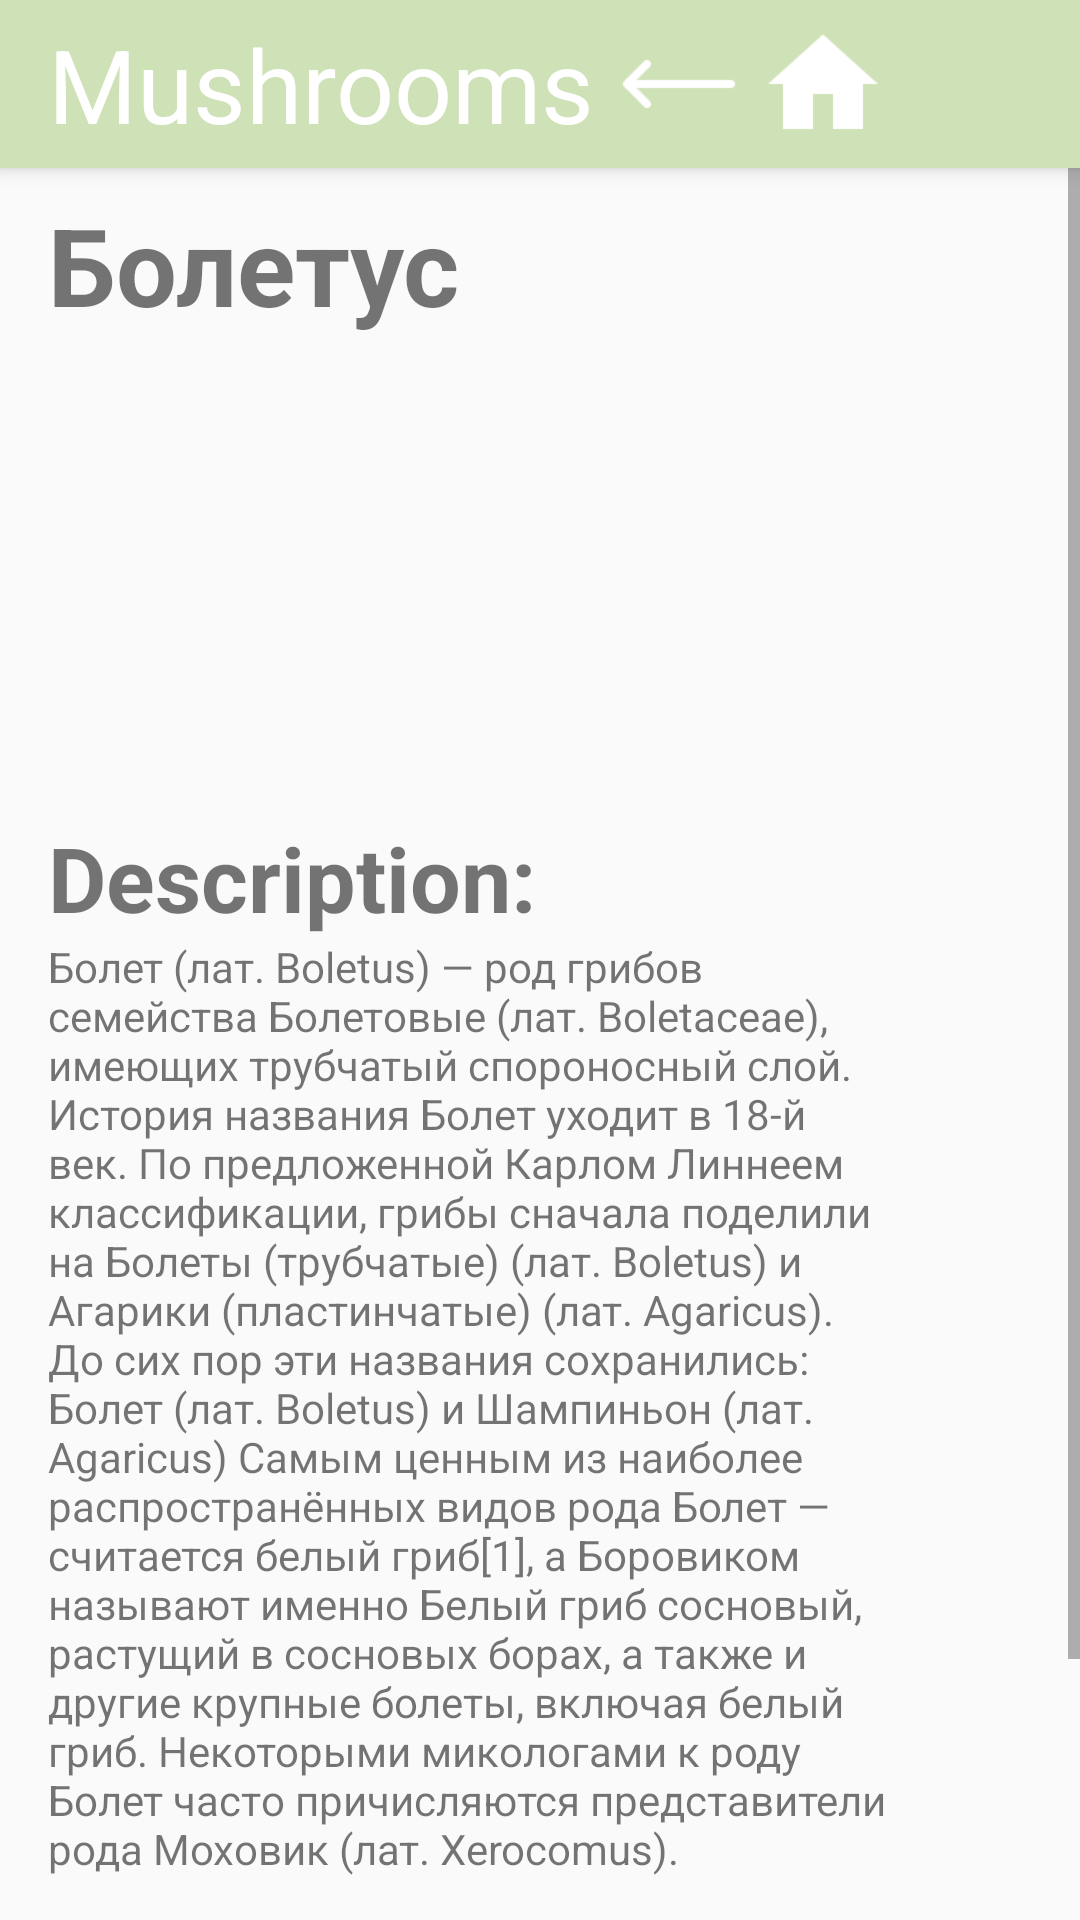

Write the Android layout XML for this screen, with the resource values it uses.
<!-- AndroidManifest.xml: application theme Theme.AppCompat.Light.NoActionBar -->
<!-- res/layout/details2.xml -->
<?xml version="1.0" encoding="utf-8"?>

<android.support.constraint.ConstraintLayout
        xmlns:android="http://schemas.android.com/apk/res/android"
        xmlns:tools="http://schemas.android.com/tools"
        xmlns:app="http://schemas.android.com/apk/res-auto"
        android:layout_width="match_parent"
        android:layout_height="match_parent"
        tools:context=".DetailsActivity">

    <include layout="@layout/action_bar"/>


    <ScrollView
            android:layout_width="match_parent"
            android:layout_height="match_parent">

    <LinearLayout
            android:orientation="vertical"
            android:layout_width="312dp"
            android:layout_height="532dp"
            app:layout_constraintStart_toStartOf="parent"
            app:layout_constraintEnd_toEndOf="parent"
            app:layout_constraintBottom_toBottomOf="parent"
            app:layout_constraintTop_toBottomOf="@+id/my_toolbar"
            android:layout_marginTop="?attr/actionBarSize"
            android:paddingLeft="16dp"
            android:paddingRight="16dp"
            android:paddingTop="8dp">

        <TextView
                android:text="Болетус"
                android:layout_width="match_parent"
                android:layout_height="wrap_content"
                android:id="@+id/title"
                android:textSize="36sp"
                android:textStyle="bold" />

        <HorizontalScrollView
                android:layout_width="257dp"
                android:layout_height="160dp">

            <LinearLayout
                    android:layout_width="wrap_content"
                    android:layout_height="match_parent"
                    android:orientation="horizontal">

                <ImageView
                        android:layout_width="240dp"
                        android:layout_height="160dp"
                        app:srcCompat="@drawable/boletus_badius_02"
                        android:id="@+id/image_mushroom1"
                        android:scaleType="centerCrop"
                        android:contentDescription="@string/text_white_mushroom" />
            </LinearLayout>
        </HorizontalScrollView>

        <TextView
                android:text="@string/lbl_description"
                android:layout_width="match_parent"
                android:layout_height="wrap_content"
                android:id="@+id/subtitle"
                android:textSize="30sp"
                android:textStyle="bold" />

        <TextView
                android:layout_width="match_parent"
                android:layout_height="368dp"
                android:id="@+id/descriptionText"
                android:text="@string/details2" />
        <View
                android:layout_width="fill_parent"
                android:layout_height="60dp"/>

    </LinearLayout>
    </ScrollView>

</android.support.constraint.ConstraintLayout>
<!-- res/layout/action_bar.xml (included above) -->
<?xml version="1.0" encoding="utf-8"?>
<merge xmlns:android="http://schemas.android.com/apk/res/android"
       xmlns:tools="http://schemas.android.com/tools"
       xmlns:app="http://schemas.android.com/apk/res-auto">

    <android.support.v7.widget.Toolbar
            android:id="@+id/my_toolbar"
            android:layout_width="match_parent"
            android:layout_height="?attr/actionBarSize"
            android:background="@color/MushroomsGreen"
            android:elevation="4dp"
            android:theme="@style/ThemeOverlay.AppCompat.ActionBar"
            app:title="@string/tool_bar_name"
            app:popupTheme="@style/ThemeOverlay.AppCompat.Light"
            app:layout_constraintTop_toTopOf="parent"
            app:titleTextColor="#FFFFFF"
            app:titleTextAppearance="@style/TextAppearance.AppCompat.Display1">

        <ImageButton
                android:layout_width="@android:dimen/app_icon_size"
                android:layout_height="@android:dimen/app_icon_size"
                app:srcCompat="@drawable/icons8_long_arrow_left_90"
                tools:layout_editor_absoluteY="4dp"
                tools:layout_editor_absoluteX="0dp"
                android:id="@+id/but_back"
                android:scaleType="fitCenter"
                android:background="@null"
                android:padding="4dp" />

        <ImageButton
                android:layout_width="@android:dimen/app_icon_size"
                android:layout_height="@android:dimen/app_icon_size"
                app:srcCompat="@drawable/icons8_home_96"
                tools:layout_editor_absoluteY="4dp"
                tools:layout_editor_absoluteX="0dp"
                android:id="@+id/but_home"
                android:scaleType="fitCenter"
                android:background="@null"
                android:padding="4dp" />

    </android.support.v7.widget.Toolbar>

</merge>
<!-- resources referenced by this layout -->
<resources>
  <color name="MushroomsGreen">#CFE1B7</color>
  <!-- drawable icons8_home_96: png bitmap (drawable, 1023 bytes) -->
  <!-- drawable icons8_long_arrow_left_90: png bitmap (drawable, 541 bytes) -->
  <string name="details2">Болет (лат. Boletus) — род грибов семейства Болетовые (лат. Boletaceae), имеющих трубчатый спороносный слой.
  
  История названия Болет уходит в 18-й век. По предложенной Карлом Линнеем классификации, грибы сначала поделили на Болеты (трубчатые) (лат. Boletus) и Агарики (пластинчатые) (лат. Agaricus).
  
  До сих пор эти названия сохранились: Болет (лат. Boletus) и Шампиньон (лат. Agaricus)
  
  Самым ценным из наиболее распространённых видов рода Болет — считается белый гриб[1], а Боровиком называют именно Белый гриб сосновый, растущий в сосновых борах, а также и другие крупные болеты, включая белый гриб. Некоторыми микологами к роду Болет часто причисляются представители рода Моховик (лат. Xerocomus).</string>
  <string name="lbl_description">Description:</string>
  <string name="text_white_mushroom">Белый гриб</string>
  <string name="tool_bar_name">Mushrooms</string>
</resources>
